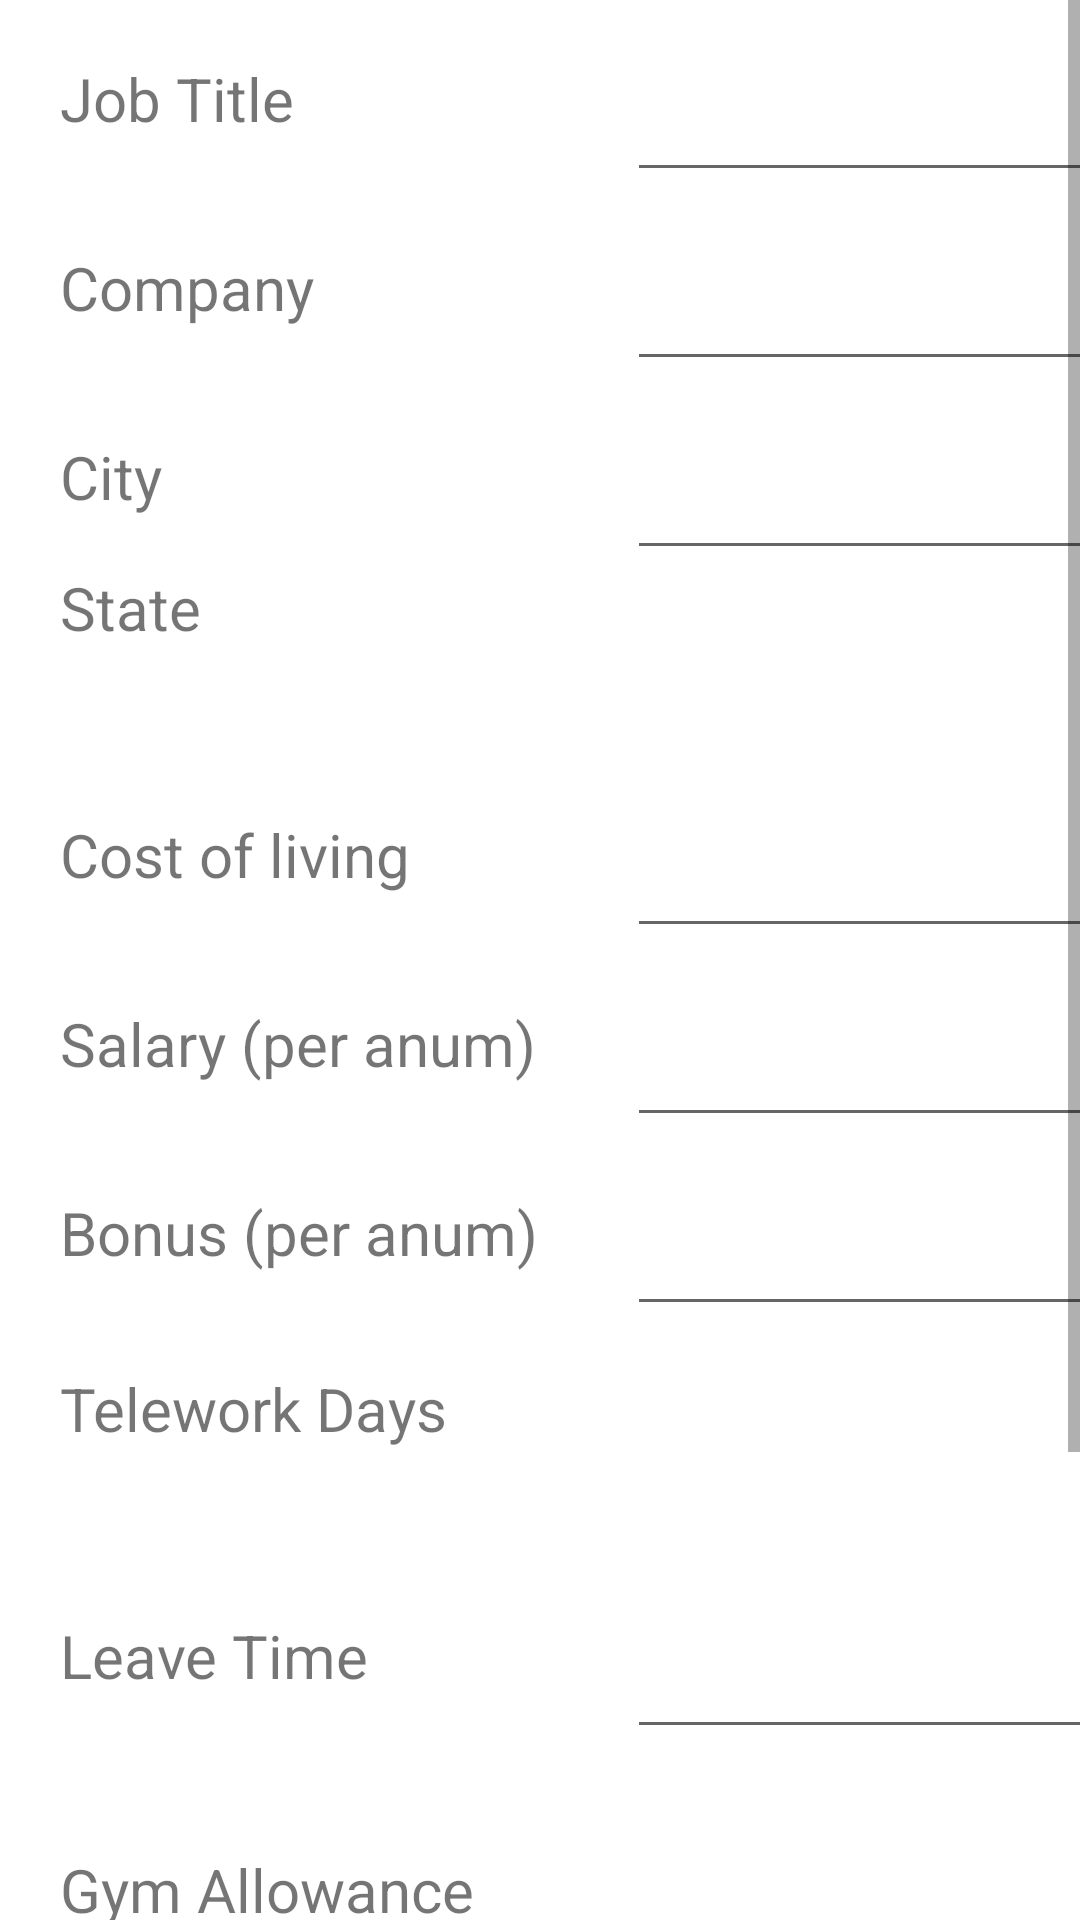

The Android layout XML behind this screen, and the referenced resources:
<!-- AndroidManifest.xml: application theme Theme.JobCompare -->
<!-- res/layout/activity_add_edit_jd.xml -->
<?xml version="1.0" encoding="utf-8"?>
<androidx.constraintlayout.widget.ConstraintLayout xmlns:android="http://schemas.android.com/apk/res/android"
    xmlns:app="http://schemas.android.com/apk/res-auto"
    xmlns:tools="http://schemas.android.com/tools"
    android:layout_width="match_parent"
    android:layout_height="match_parent"
    android:interpolator="@android:anim/bounce_interpolator"
    tools:context=".ui.addEditJD">
    <ScrollView
        android:id="@+id/scrollView1"
        android:layout_width="wrap_content"
        android:layout_height="wrap_content"
        android:layout_alignParentBottom="true"
        android:layout_alignParentLeft="true"
        android:layout_alignParentRight="true"
        android:layout_alignParentTop="true"
        tools:ignore="MissingConstraints">

        <LinearLayout
            android:layout_width="409dp"
            android:layout_height="wrap_content"
            android:orientation="vertical"
            tools:layout_editor_absoluteX="1dp"
            tools:layout_editor_absoluteY="1dp">

                <LinearLayout
                    android:layout_width="match_parent"
                    android:layout_height="63dp"
                    android:orientation="horizontal">

                    <TextView
                        android:id="@+id/labelTitle"
                        android:layout_width="150dp"
                        android:layout_height="38dp"
                        android:layout_weight="1"
                        android:paddingStart="20sp"
                        android:text="Job Title"
                        android:textSize="20sp" />

                    <EditText
                        android:id="@+id/title"
                        android:layout_width="200dp"
                        android:layout_height="64dp"
                        android:text=""
                        android:inputType="text" />
                </LinearLayout>

                <LinearLayout
                    android:layout_width="match_parent"
                    android:layout_height="63dp"
                    android:orientation="horizontal">

                    <TextView
                        android:id="@+id/labelCompany"
                        android:layout_width="150dp"
                        android:layout_height="38dp"
                        android:layout_weight="1"
                        android:paddingStart="20sp"
                        android:text="Company"
                        android:textSize="20sp" />

                    <EditText
                        android:id="@+id/company"
                        android:layout_width="200dp"
                        android:layout_height="64dp"
                        android:text=""
                        android:inputType="text" />
                </LinearLayout>

                <LinearLayout
                    android:layout_width="match_parent"
                    android:layout_height="63dp"
                    android:orientation="horizontal">

                    <TextView
                        android:id="@+id/labelCity"
                        android:layout_width="150dp"
                        android:layout_height="38dp"
                        android:layout_weight="1"
                        android:paddingStart="20sp"
                        android:text="City"
                        android:textSize="20sp" />

                    <EditText
                        android:id="@+id/city"
                        android:layout_width="200dp"
                        android:layout_height="64dp"
                        android:text=""
                        android:inputType="text" />
                </LinearLayout>

                <LinearLayout
                    android:layout_width="match_parent"
                    android:layout_height="63dp"
                    android:orientation="horizontal">

                    <TextView
                        android:id="@+id/labelState"
                        android:layout_width="150dp"
                        android:layout_height="38dp"
                        android:layout_weight="1"
                        android:paddingStart="20sp"
                        android:text="State"
                        android:textSize="20sp" />

                    <Spinner
                        android:id="@+id/state"
                        android:layout_width="200dp"
                        android:layout_height="64dp"
                        android:spinnerMode="dropdown" />
                </LinearLayout>

                <LinearLayout
                    android:layout_width="match_parent"
                    android:layout_height="63dp"
                    android:orientation="horizontal">

                    <TextView
                        android:id="@+id/labellivingCost"
                        android:layout_width="150dp"
                        android:layout_height="38dp"
                        android:layout_weight="1"
                        android:paddingStart="20sp"
                        android:text="Cost of living"
                        android:textSize="20sp" />

                    <EditText
                        android:id="@+id/costOfLiving"
                        android:layout_width="200dp"
                        android:layout_height="64dp"
                        android:inputType="number"
                        android:text="" />
                </LinearLayout>

                <LinearLayout
                    android:layout_width="match_parent"
                    android:layout_height="63dp"
                    android:orientation="horizontal">

                    <TextView
                        android:id="@+id/labelSalary"
                        android:layout_width="150dp"
                        android:layout_height="87dp"
                        android:layout_weight="1"
                        android:paddingStart="20sp"
                        android:text="Salary (per anum)"
                        android:textSize="20sp" />

                    <EditText
                        android:id="@+id/salary"
                        android:layout_width="200dp"
                        android:layout_height="64dp"
                        android:inputType="numberDecimal"
                        android:text="" />
                </LinearLayout>

                <LinearLayout
                    android:layout_width="match_parent"
                    android:layout_height="78dp"
                    android:orientation="horizontal">

                    <TextView
                        android:id="@+id/labelBonus"
                        android:layout_width="150dp"
                        android:layout_height="64dp"
                        android:layout_weight="1"
                        android:paddingStart="20sp"
                        android:text="Bonus (per anum)"
                        android:textSize="20sp" />

                    <EditText
                        android:id="@+id/bonus"
                        android:layout_width="200dp"
                        android:layout_height="64dp"
                        android:inputType="numberDecimal"
                        android:text="" />
                </LinearLayout>

                <LinearLayout
                    android:layout_width="match_parent"
                    android:layout_height="63dp"
                    android:orientation="horizontal">

                    <TextView
                        android:id="@+id/labelremoteDays"
                        android:layout_width="150dp"
                        android:layout_height="38dp"
                        android:layout_weight="1"
                        android:paddingStart="20sp"
                        android:text="Telework Days"
                        android:textSize="20sp" />

                    <Spinner
                        android:id="@+id/remoteDays"
                        android:layout_width="200dp"
                        android:layout_height="64dp"
                        android:spinnerMode="dropdown" />
                </LinearLayout>

                <LinearLayout
                    android:layout_width="match_parent"
                    android:layout_height="78dp"
                    android:orientation="horizontal">

                    <TextView
                        android:id="@+id/labelleaveTime"
                        android:layout_width="150dp"
                        android:layout_height="64dp"
                        android:layout_weight="1"
                        android:paddingStart="20sp"
                        android:text="Leave Time"
                        android:textSize="20sp" />

                    <EditText
                        android:id="@+id/leaveTime"
                        android:layout_width="200dp"
                        android:layout_height="64dp"
                        android:inputType="number"
                        android:text="" />
                </LinearLayout>

                <LinearLayout
                    android:layout_width="match_parent"
                    android:layout_height="78dp"
                    android:orientation="horizontal">

                    <TextView
                        android:id="@+id/labelgymAllowance"
                        android:layout_width="150dp"
                        android:layout_height="64dp"
                        android:layout_weight="1"
                        android:paddingStart="20sp"
                        android:text="Gym Allowance"
                        android:textSize="20sp" />

                    <EditText
                        android:id="@+id/gymAllowance"
                        android:layout_width="200dp"
                        android:layout_height="64dp"
                        android:inputType="numberDecimal"
                        android:text="" />
                </LinearLayout>

            <LinearLayout
                android:layout_width="match_parent"
                android:layout_height="78dp"
                android:orientation="horizontal">

                <Button
                    android:id="@+id/save"
                    android:layout_width="150dp"
                    android:layout_height="64dp"
                    android:layout_marginTop="10dp"
                    android:layout_marginBottom="70dp"
                    android:layout_marginLeft="25dp"
                    android:onClick="saveDetails"
                    android:text="Save" />

                <Button
                    android:id="@+id/Cancel"
                    android:layout_width="150dp"
                    android:layout_height="64dp"
                    android:layout_marginTop="10dp"
                    android:layout_marginBottom="70dp"
                    android:layout_marginLeft="65dp"
                    android:onClick="backToHome"
                    android:text="Cancel" />
            </LinearLayout>

            <LinearLayout
                android:layout_width="match_parent"
                android:layout_height="78dp"
                android:layout_marginTop="15dp"
                android:orientation="horizontal">

                <TextView
                    android:id="@+id/saveJDMessage"
                    android:layout_width="373dp"
                    android:layout_height="65dp"
                    android:layout_marginLeft="20dp"
                    android:layout_marginTop="10dp"
                    android:text="Job Details saved successfully."
                    android:textAlignment="center"
                    android:textSize="20sp"
                    android:visibility="invisible" />
            </LinearLayout>

        </LinearLayout>
    </ScrollView>
</androidx.constraintlayout.widget.ConstraintLayout>
<!-- resources referenced by this layout -->
<resources>
  <style name="Theme.JobCompare" parent="Theme.MaterialComponents.DayNight.DarkActionBar">
          
          <item name="colorPrimary">@color/purple_500</item>
          <item name="colorPrimaryVariant">@color/purple_700</item>
          <item name="colorOnPrimary">@color/white</item>
          
          <item name="colorSecondary">@color/teal_200</item>
          <item name="colorSecondaryVariant">@color/teal_700</item>
          <item name="colorOnSecondary">@color/black</item>
          
          <item name="android:statusBarColor" tools:targetApi="l">?attr/colorPrimaryVariant</item>
          
      </style>
  <!-- not gathered from this repository: default colours our renderer supplied (Android Studio template values) -->
  <color name="purple_500">#FF6200EE</color>
  <color name="purple_700">#FF3700B3</color>
  <color name="teal_200">#FF03DAC5</color>
  <color name="teal_700">#FF018786</color>
  <color name="black">#FF000000</color>
  <color name="white">#FFFFFFFF</color>
</resources>
